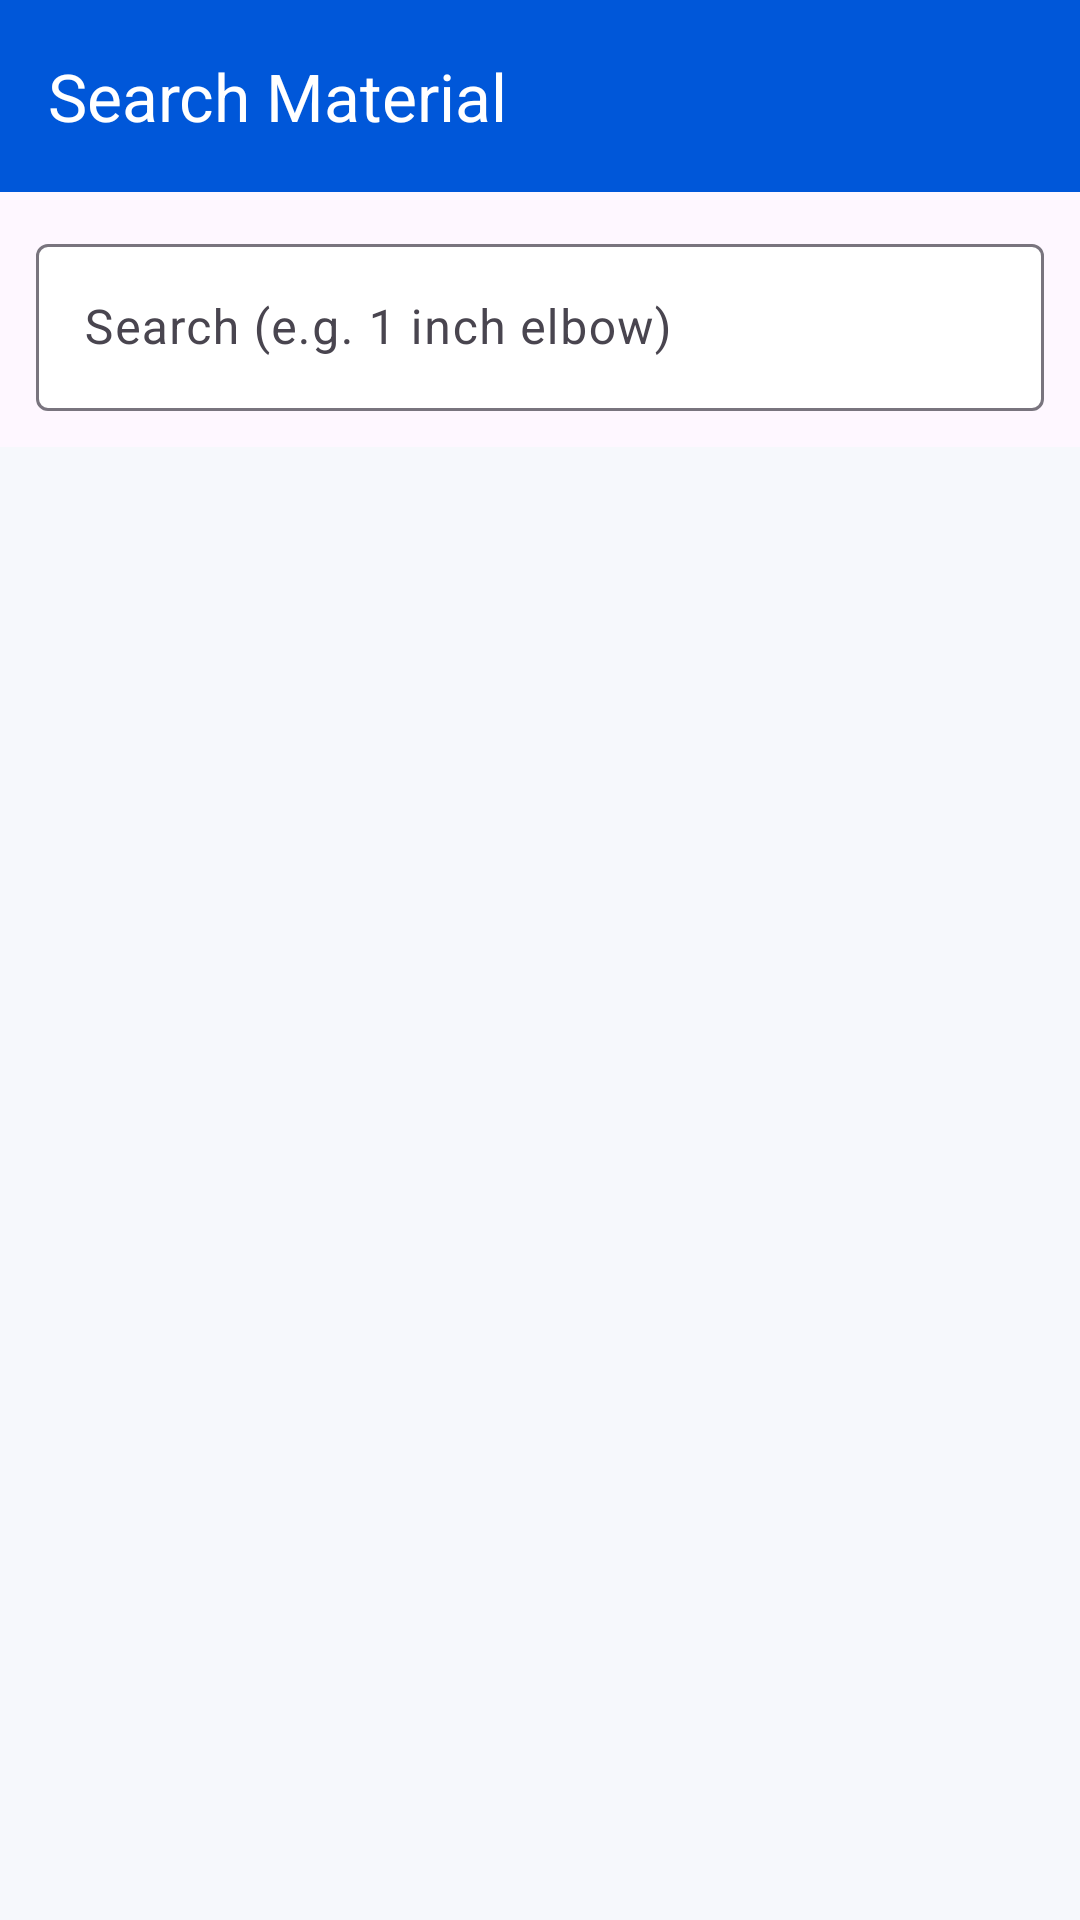

Here is an Android app screen rendered from its layout file. Give the layout XML and the strings, colors and styles it references.
<!-- AndroidManifest.xml: application theme Theme.PipeListPro -->
<!-- res/layout/fragment_material_search.xml -->
<?xml version="1.0" encoding="utf-8"?>
<androidx.coordinatorlayout.widget.CoordinatorLayout xmlns:android="http://schemas.android.com/apk/res/android"
    xmlns:app="http://schemas.android.com/apk/res-auto"
    android:layout_width="match_parent"
    android:layout_height="match_parent"
    android:background="@color/background">

    <com.google.android.material.appbar.AppBarLayout
        android:layout_width="match_parent"
        android:layout_height="wrap_content">

        <com.google.android.material.appbar.MaterialToolbar
            android:id="@+id/toolbar"
            android:layout_width="match_parent"
            android:layout_height="?attr/actionBarSize"
            android:background="@color/primary"
            app:navigationIcon="@drawable/ic_back"
            app:navigationIconTint="@color/white"
            app:title="Search Material"
            app:titleTextColor="@color/white" />

        <com.google.android.material.textfield.TextInputLayout
            style="@style/Widget.Material3.TextInputLayout.OutlinedBox"
            android:layout_width="match_parent"
            android:layout_height="wrap_content"
            android:layout_margin="12dp"
            android:hint="Search (e.g. 1 inch elbow)"
            app:endIconMode="clear_text"
            app:startIconDrawable="@drawable/ic_search"
            app:boxBackgroundColor="@color/white">

            <com.google.android.material.textfield.TextInputEditText
                android:id="@+id/etSearch"
                android:layout_width="match_parent"
                android:layout_height="wrap_content"
                android:inputType="text" />
        </com.google.android.material.textfield.TextInputLayout>

    </com.google.android.material.appbar.AppBarLayout>

    <androidx.recyclerview.widget.RecyclerView
        android:id="@+id/rvMaterials"
        android:layout_width="match_parent"
        android:layout_height="match_parent"
        android:padding="8dp"
        android:clipToPadding="false"
        app:layout_behavior="@string/appbar_scrolling_view_behavior" />

</androidx.coordinatorlayout.widget.CoordinatorLayout>
<!-- resources referenced by this layout -->
<resources>
  <color name="background">#F6F8FC</color>
  <color name="primary">#0057D9</color>
  <color name="white">#FFFFFF</color>
  <style name="Theme.PipeListPro" parent="Theme.Material3.DayNight.NoActionBar">
          <item name="colorPrimary">@color/primary</item>
          <item name="colorSecondary">@color/secondary</item>
          <item name="android:windowBackground">@color/background</item>
          <item name="android:statusBarColor">@color/primary</item>
      </style>
  <color name="secondary">#7C3AED</color>
</resources>
